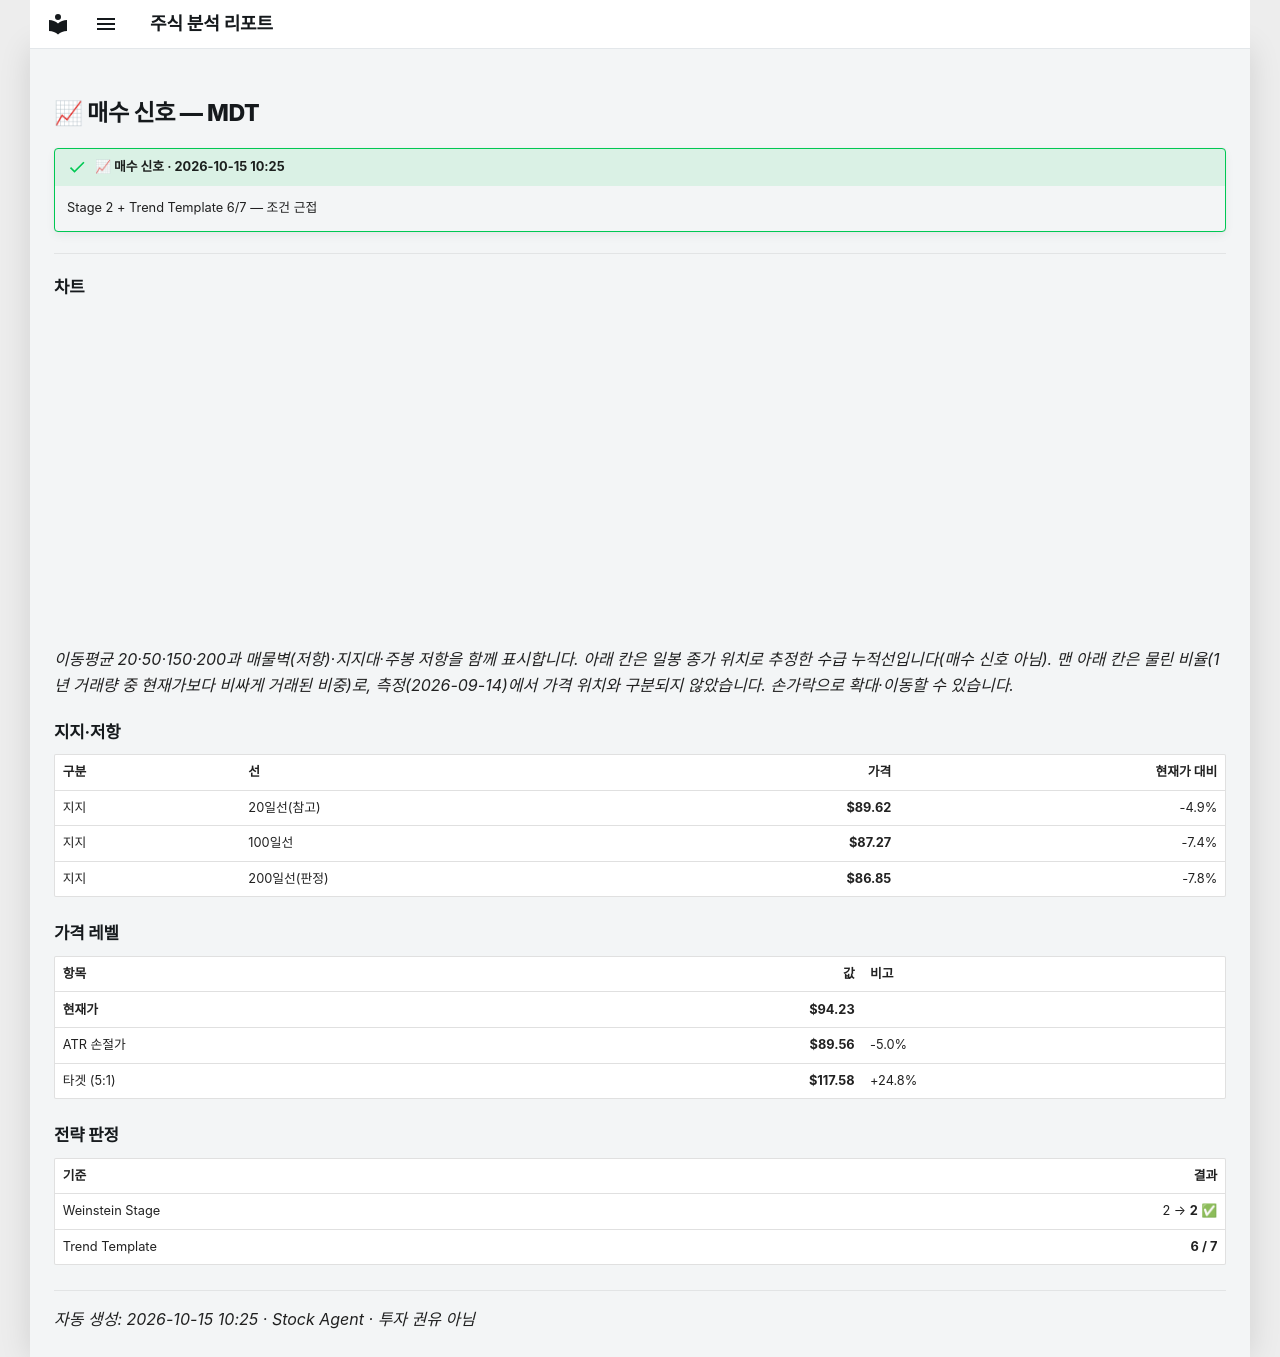

repository: soloandco/stock-reports · page: alerts/20261015-mdt-buy_watch/index.html · generator: mkdocs

---
title: "📈 매수 신호 — MDT"
ticker: MDT
alert: "📈 매수 신호"
created: 2026-10-15
comments: true
---

# 📈 매수 신호 — MDT

!!! success "📈 매수 신호 · 2026-10-15 10:25"
    Stage 2 + Trend Template 6/7 — 조건 근접

---

## 차트

<div class="stock-chart" data-src="../charts/20261015-mdt-buy_watch.json"></div>

_이동평균 20·50·150·200과 매물벽(저항)·지지대·주봉 저항을 함께 표시합니다. 아래 칸은 일봉 종가 위치로 추정한 수급 누적선입니다(매수 신호 아님). 맨 아래 칸은 물린 비율(1년 거래량 중 현재가보다 비싸게 거래된 비중)로, 측정(2026-09-14)에서 가격 위치와 구분되지 않았습니다. 손가락으로 확대·이동할 수 있습니다._

## 지지·저항

| 구분 | 선 | 가격 | 현재가 대비 |
|:-----|:---|-----:|-----------:|
| 지지 | 20일선(참고) | **$89.62** | -4.9% |
| 지지 | 100일선 | **$87.27** | -7.4% |
| 지지 | 200일선(판정) | **$86.85** | -7.8% |

## 가격 레벨

| 항목 | 값 | 비고 |
|:-----|---:|:-----|
| **현재가** | **$94.23** | |
| ATR 손절가 | **$89.56** | -5.0% |
| 타겟 (5:1) | **$117.58** | +24.8% |

## 전략 판정

| 기준 | 결과 |
|:-----|-----:|
| Weinstein Stage | 2 → **2** ✅ |
| Trend Template | **6 / 7** |

---
_자동 생성: 2026-10-15 10:25 · Stock Agent · 투자 권유 아님_
